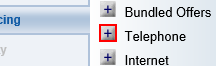
Workflow: 1FR

Step 1 [try]: click on the text box 'LOB_TELEPHONE'

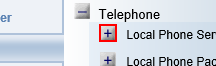
Step 2: click on the text box 'CATEGORY_361'

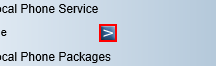
Step 3: click on the text box 'ADD_PRODUCT_voicline_w1'

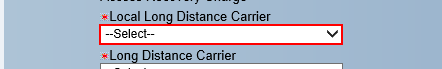
Step 4: Set Focus 'Local LD Carrier' on the drop-down in window '- Consulting Plus'

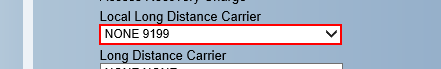
Step 5: select "NONE 9199" in the drop-down in window '- Consulting Plus'

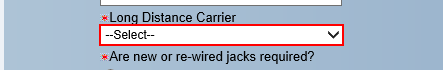
Step 6: Set Focus 'LD Carrier' on the drop-down in window '- Consulting Plus'

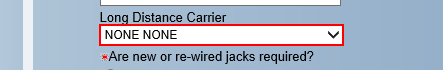
Step 7: select "NONE NONE" in the drop-down in window '- Consulting Plus'

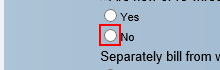
Step 8: Set Focus '1FR - No New Jacks Required' on the text box in window '- Consulting Plus'

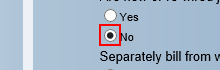
Step 9: click on the text box in window '- Consulting Plus'

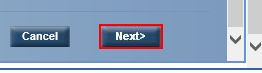
Step 10: Set Focus 'Next' on the text box 'nextButton' in window '- Consulting Plus'

Step 11: click on the text box 'nextButton' in window '- Consulting Plus' (same screen as step 10)
